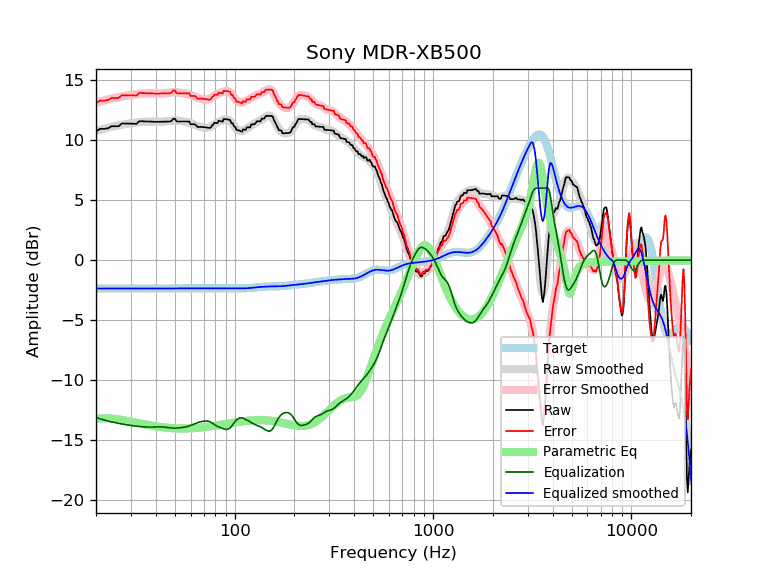

The table this chart was drawn from, first rows:
frequency, raw, error, smoothed, error_smoothed, equalization, parametric_eq, equalized_raw, equalized_smoothed, target
20, 10.72, 13.07, 10.76, 13.11, -13.11, -13.22, -2.39, -2.35, -2.35
21, 10.94, 13.29, 10.86, 13.21, -13.21, -13.17, -2.27, -2.35, -2.35
22, 10.94, 13.29, 10.95, 13.30, -13.30, -13.16, -2.36, -2.35, -2.35
23, 10.98, 13.33, 11.03, 13.38, -13.38, -13.16, -2.40, -2.35, -2.35
24, 11.16, 13.51, 11.11, 13.46, -13.46, -13.18, -2.30, -2.35, -2.35
25, 11.15, 13.51, 11.17, 13.53, -13.53, -13.22, -2.37, -2.35, -2.35
26, 11.15, 13.50, 11.23, 13.58, -13.58, -13.25, -2.43, -2.35, -2.35
27, 11.38, 13.73, 11.28, 13.63, -13.63, -13.30, -2.26, -2.35, -2.35
28, 11.38, 13.73, 11.33, 13.68, -13.68, -13.34, -2.30, -2.35, -2.35
29, 11.37, 13.73, 11.37, 13.72, -13.72, -13.39, -2.34, -2.35, -2.35
30, 11.37, 13.72, 11.40, 13.75, -13.75, -13.44, -2.38, -2.35, -2.35
31, 11.36, 13.72, 11.43, 13.79, -13.79, -13.49, -2.42, -2.35, -2.35
32, 11.36, 13.71, 11.46, 13.82, -13.82, -13.53, -2.46, -2.35, -2.35
33, 11.57, 13.93, 11.49, 13.84, -13.84, -13.58, -2.27, -2.35, -2.35
34, 11.56, 13.92, 11.51, 13.86, -13.86, -13.62, -2.30, -2.35, -2.35
35, 11.56, 13.91, 11.53, 13.88, -13.88, -13.66, -2.32, -2.35, -2.35
36, 11.55, 13.90, 11.54, 13.89, -13.89, -13.70, -2.34, -2.35, -2.35
37, 11.54, 13.89, 11.54, 13.89, -13.89, -13.74, -2.36, -2.35, -2.35
38, 11.53, 13.88, 11.54, 13.89, -13.89, -13.77, -2.36, -2.35, -2.35
39, 11.52, 13.88, 11.53, 13.89, -13.89, -13.80, -2.36, -2.35, -2.35
40, 11.52, 13.87, 11.53, 13.88, -13.88, -13.83, -2.36, -2.35, -2.35
41, 11.52, 13.87, 11.52, 13.88, -13.88, -13.86, -2.35, -2.35, -2.35
42, 11.53, 13.88, 11.52, 13.88, -13.88, -13.88, -2.35, -2.35, -2.35
43, 11.53, 13.88, 11.53, 13.88, -13.88, -13.90, -2.35, -2.35, -2.35
44, 11.53, 13.89, 11.54, 13.89, -13.89, -13.92, -2.36, -2.35, -2.35
45, 11.54, 13.89, 11.56, 13.91, -13.91, -13.94, -2.37, -2.35, -2.35
46, 11.54, 13.89, 11.58, 13.93, -13.93, -13.95, -2.39, -2.35, -2.35
47, 11.55, 13.90, 11.60, 13.95, -13.95, -13.97, -2.41, -2.35, -2.35
48, 11.59, 13.94, 11.62, 13.97, -13.97, -13.98, -2.38, -2.35, -2.35
49, 11.78, 14.13, 11.63, 13.98, -13.98, -13.99, -2.20, -2.35, -2.35
50, 11.78, 14.13, 11.63, 13.98, -13.98, -14.00, -2.20, -2.35, -2.35
51, 11.55, 13.90, 11.62, 13.97, -13.97, -14.00, -2.42, -2.35, -2.35
52, 11.55, 13.90, 11.61, 13.96, -13.96, -14.01, -2.41, -2.35, -2.35
53, 11.55, 13.90, 11.60, 13.95, -13.95, -14.01, -2.40, -2.35, -2.35
54, 11.55, 13.90, 11.58, 13.93, -13.93, -14.01, -2.39, -2.35, -2.35
55, 11.55, 13.90, 11.56, 13.91, -13.91, -14.01, -2.37, -2.35, -2.35
56, 11.55, 13.90, 11.54, 13.89, -13.89, -14.01, -2.35, -2.35, -2.35
57, 11.55, 13.90, 11.52, 13.87, -13.87, -14.01, -2.32, -2.35, -2.35
58, 11.55, 13.90, 11.49, 13.84, -13.84, -14.00, -2.29, -2.35, -2.35
59, 11.55, 13.90, 11.45, 13.80, -13.80, -14.00, -2.26, -2.35, -2.35
60, 11.32, 13.68, 11.41, 13.76, -13.76, -14.00, -2.44, -2.35, -2.35
61, 11.32, 13.67, 11.36, 13.71, -13.71, -13.99, -2.40, -2.35, -2.35
62, 11.32, 13.67, 11.31, 13.66, -13.66, -13.98, -2.34, -2.35, -2.35
63, 11.32, 13.67, 11.26, 13.61, -13.61, -13.97, -2.29, -2.35, -2.35
64, 11.22, 13.57, 11.21, 13.56, -13.56, -13.97, -2.34, -2.35, -2.35
65, 11.09, 13.45, 11.17, 13.52, -13.52, -13.96, -2.43, -2.35, -2.35
66, 11.10, 13.45, 11.13, 13.49, -13.49, -13.95, -2.39, -2.35, -2.35
67, 11.10, 13.45, 11.10, 13.46, -13.46, -13.94, -2.36, -2.35, -2.35
68, 11.09, 13.45, 11.08, 13.43, -13.43, -13.93, -2.34, -2.35, -2.35
69, 11.09, 13.44, 11.06, 13.41, -13.41, -13.92, -2.32, -2.35, -2.35
70, 11.08, 13.43, 11.04, 13.40, -13.40, -13.90, -2.32, -2.35, -2.35
71, 11.06, 13.42, 11.03, 13.39, -13.39, -13.89, -2.32, -2.35, -2.35
72, 11.05, 13.40, 11.03, 13.38, -13.38, -13.88, -2.34, -2.35, -2.35
73, 11.03, 13.39, 11.04, 13.39, -13.39, -13.87, -2.36, -2.35, -2.35
74, 11.02, 13.37, 11.06, 13.41, -13.41, -13.85, -2.39, -2.35, -2.35
75, 11.01, 13.36, 11.10, 13.45, -13.45, -13.84, -2.44, -2.35, -2.35
76, 11.06, 13.42, 11.15, 13.50, -13.50, -13.83, -2.43, -2.35, -2.35
77, 11.23, 13.58, 11.20, 13.56, -13.56, -13.81, -2.33, -2.35, -2.35
78, 11.28, 13.64, 11.27, 13.62, -13.62, -13.80, -2.33, -2.35, -2.35
79, 11.44, 13.80, 11.33, 13.68, -13.68, -13.79, -2.24, -2.35, -2.35
... 553 more rows
